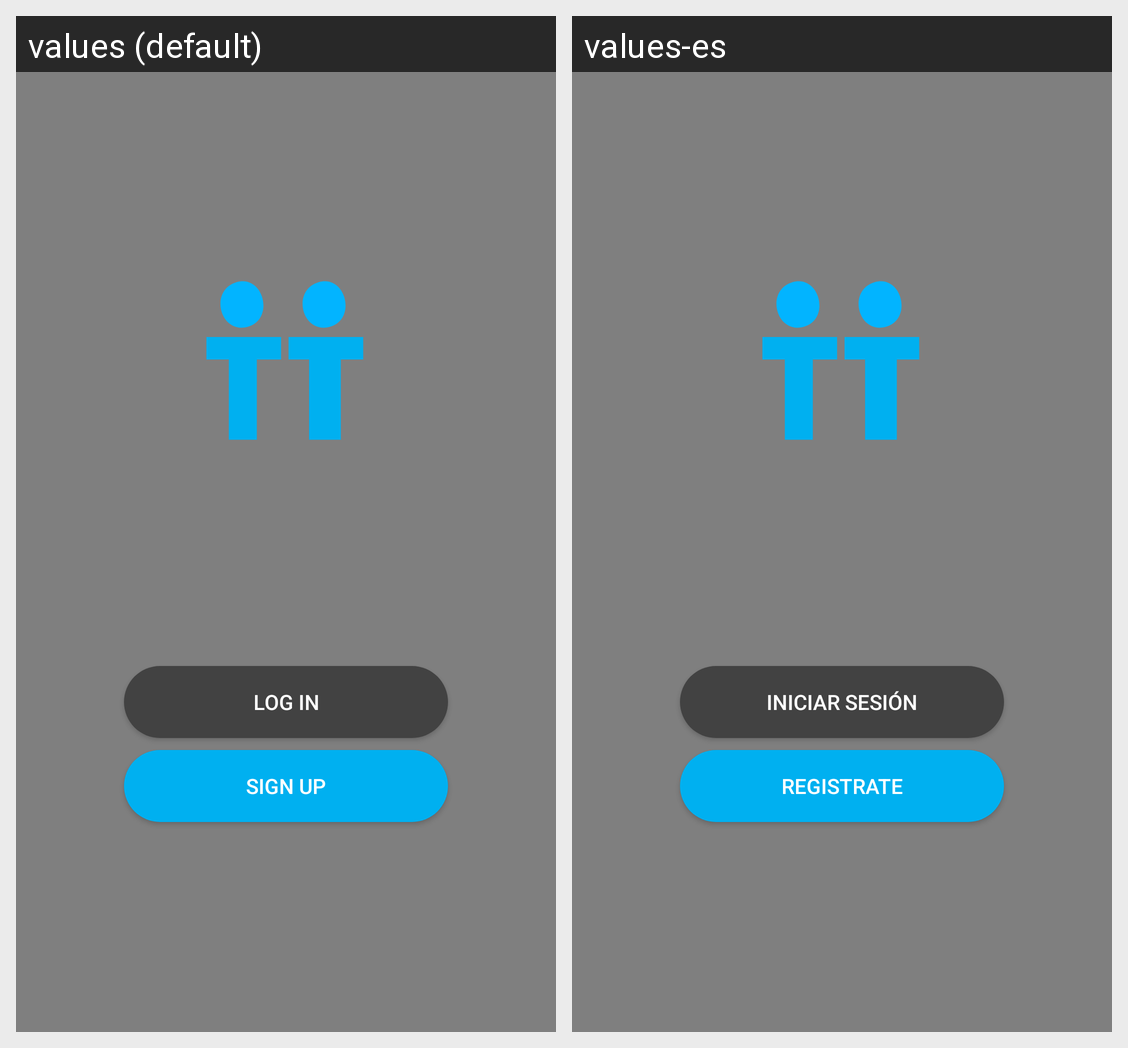

Here is an Android app screen in its default locale and in the app's own translations. Write out the translated-string differences for the strings that appear on this screen.
Android screen res/layout/activity_main.xml rendered under 2 locales, left to right: values (default), values-es. Device: Nexus 5 (rendered at 1080×1920; each locale shown at half size, 540×960, under a caption strip naming it); theme Theme.SportTogether.
Strings drawn on this screen, with the default value and each locale's value (text and hints the layout hard-codes, and strings that could not be matched under every locale, appear in the picture but are not listed):

log_in
  values: Log In
  values-es: Iniciar Sesión

sign_up
  values: Sign Up
  values-es: Registrate
